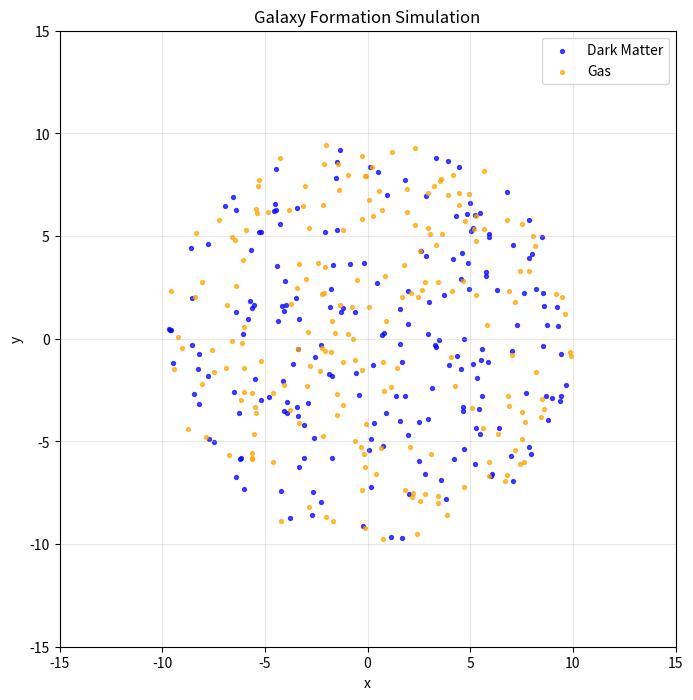
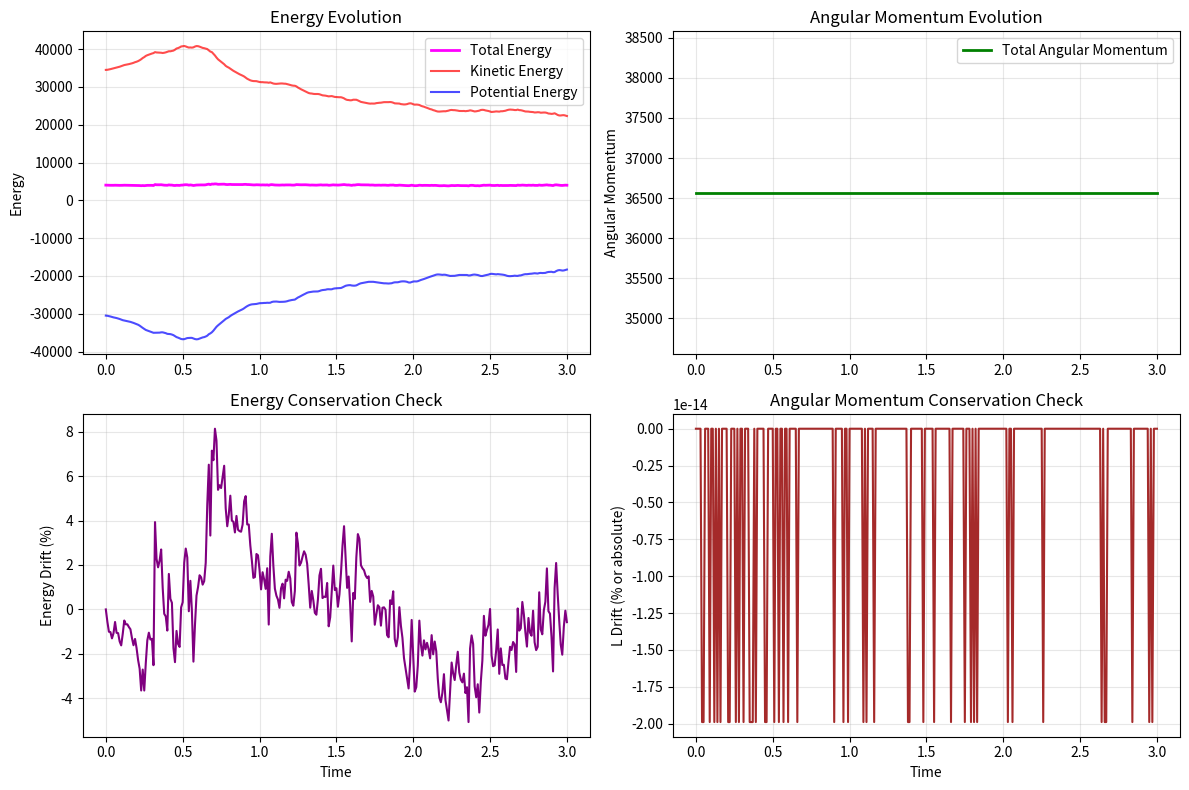
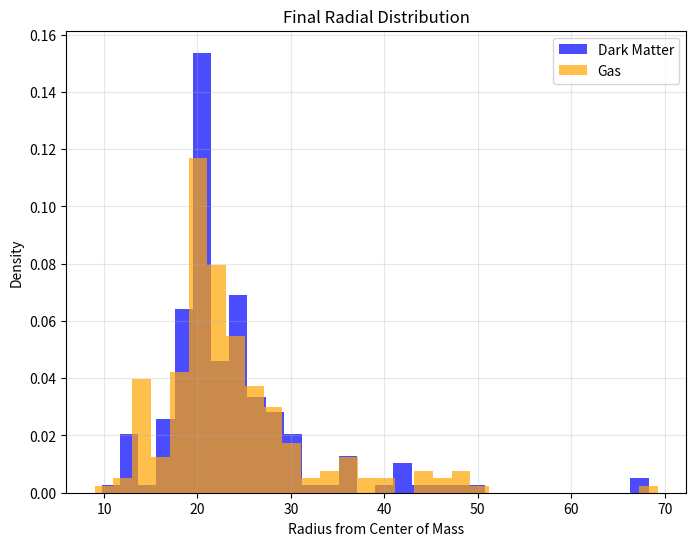

These charts were generated, in order, by the following Python code:
import numpy as np
import matplotlib.pyplot as plt
from matplotlib.animation import FuncAnimation

# --- USER SPEED CONTROL ---
time_factor = 1.0  # 0.5 is half-speed (slower), 2.0 is double-speed (faster), 1.0 is normal

# --- Simulation Parameters ---
N_dm = 200
N_gas = 200
G = 1.0
dt = 0.01
steps = 300
softening = 0.1

def initialize_particles(case):
    np.random.seed(42)
    N = N_dm + N_gas
    mass_dm = 2.0
    mass_gas = 1.0
    masses = np.hstack([np.ones(N_dm) * mass_dm, np.ones(N_gas) * mass_gas])

    r = np.sqrt(np.random.rand(N)) * 10
    theta = 2 * np.pi * np.random.rand(N)
    x = r * np.cos(theta)
    y = r * np.sin(theta)
    positions = np.vstack((x, y)).T

    velocities = np.zeros((N, 2))
    if case == "high":
        v_circ = np.sqrt(G * np.sum(masses) / (r + softening))
        velocities[:, 0] = -v_circ * np.sin(theta)
        velocities[:, 1] = v_circ * np.cos(theta)
    elif case == "low":
        velocities *= 0
    elif case == "asym":
        v_circ = np.sqrt(G * np.sum(masses) / (r + softening))
        velocities[:, 0] = -0.5 * v_circ * np.sin(theta) + np.random.randn(N) * 0.4
        velocities[:, 1] = 0.5 * v_circ * np.cos(theta) + np.random.randn(N) * 0.4

    indices_dm = np.arange(N_dm)
    indices_gas = np.arange(N_dm, N)
    return positions, velocities, masses, indices_dm, indices_gas

def compute_forces(positions, masses):
    N = len(masses)
    diff = positions[:, np.newaxis, :] - positions[np.newaxis, :, :]
    dist_sq = (diff ** 2).sum(axis=2) + softening ** 2
    inv_dist3 = np.where(dist_sq > 0, 1.0 / (dist_sq * np.sqrt(dist_sq)), 0.0)
    np.fill_diagonal(inv_dist3, 0.0)
    F = -G * (masses[:, np.newaxis] * masses[np.newaxis, :])[:, :, np.newaxis] * diff * inv_dist3[:, :, np.newaxis]
    accel = F.sum(axis=1) / masses[:, None]
    return accel

def compute_energies(positions, velocities, masses):
    KE = 0.5 * masses * (velocities ** 2).sum(axis=1)
    total_KE = KE.sum()
    N = len(masses)
    diff = positions[:, np.newaxis, :] - positions[np.newaxis, :, :]
    dist_sq = (diff ** 2).sum(axis=2) + softening ** 2
    # Fix: Use upper triangular mask to avoid double counting
    mask = np.triu(np.ones((N, N)), k=1)
    inv_dist = np.where(mask, 1.0 / np.sqrt(dist_sq), 0.0)
    PE = -G * (masses[:, None] * masses[None, :]) * inv_dist
    total_PE = PE.sum()
    total_E = total_KE + total_PE
    return total_KE, total_PE, total_E

def compute_total_angular_momentum(positions, velocities, masses):
    Lz = masses * (positions[:, 0] * velocities[:, 1] - positions[:, 1] * velocities[:, 0])
    return np.sum(Lz)

def evolve(positions, velocities, masses):
    accel = compute_forces(positions, masses)
    velocities += accel * dt
    positions += velocities * dt
    return positions, velocities

def run_simulation(case, steps=300):
    print(f"Running simulation with case: {case}")
    positions, velocities, masses, indices_dm, indices_gas = initialize_particles(case)
    pos_history = [positions.copy()]
    KE_list, PE_list, E_list, L_list = [], [], [], []
    
    # Store initial values
    KE, PE, E = compute_energies(positions, velocities, masses)
    L = compute_total_angular_momentum(positions, velocities, masses)
    KE_list.append(KE)
    PE_list.append(PE)
    E_list.append(E)
    L_list.append(L)
    
    for step in range(steps):
        if step % 50 == 0:
            print(f"Step {step}/{steps}")
        positions, velocities = evolve(positions, velocities, masses)
        pos_history.append(positions.copy())
        KE, PE, E = compute_energies(positions, velocities, masses)
        L = compute_total_angular_momentum(positions, velocities, masses)
        KE_list.append(KE)
        PE_list.append(PE)
        E_list.append(E)
        L_list.append(L)
    
    return np.array(pos_history), np.array(KE_list), np.array(PE_list), np.array(E_list), np.array(L_list), indices_dm, indices_gas

def animate_galaxy_evolution(pos_history, indices_dm, indices_gas, interval=30):
    fig, ax = plt.subplots(figsize=(8, 8))
    scat_dm = ax.scatter([], [], s=8, color='blue', alpha=0.7, label="Dark Matter")
    scat_gas = ax.scatter([], [], s=8, color='orange', alpha=0.7, label="Gas")
    ax.set_xlim(-15, 15)
    ax.set_ylim(-15, 15)
    ax.legend()
    ax.set_title("Galaxy Formation Simulation")
    ax.set_xlabel("x")
    ax.set_ylabel("y")
    ax.grid(True, alpha=0.3)
    ax.set_aspect('equal')

    def update(frame):
        ax.set_title(f"Galaxy Formation Simulation")
        scat_dm.set_offsets(pos_history[frame][indices_dm])
        scat_gas.set_offsets(pos_history[frame][indices_gas])
        return scat_dm, scat_gas

    anim = FuncAnimation(fig, update,
                        frames=len(pos_history),
                        interval=interval,
                        blit=True)
    plt.show()
    # Don't close the figure immediately - let matplotlib handle it
    return anim

def plot_energy_and_L(KE_list, PE_list, E_list, L_list):
    """Plot energy components and angular momentum evolution"""
    time_steps = np.arange(len(E_list)) * dt
    
    fig, axs = plt.subplots(2, 2, figsize=(12, 8))
    
    # Energy plot
    axs[0, 0].plot(time_steps, E_list, label='Total Energy', color='magenta', linewidth=2)
    axs[0, 0].plot(time_steps, KE_list, label='Kinetic Energy', color='red', alpha=0.7)
    axs[0, 0].plot(time_steps, PE_list, label='Potential Energy', color='blue', alpha=0.7)
    axs[0, 0].set_ylabel("Energy")
    axs[0, 0].set_title("Energy Evolution")
    axs[0, 0].legend()
    axs[0, 0].grid(True, alpha=0.3)
    
    # Angular momentum
    axs[0, 1].plot(time_steps, L_list, label='Total Angular Momentum', color='green', linewidth=2)
    axs[0, 1].set_ylabel("Angular Momentum")
    axs[0, 1].set_title("Angular Momentum Evolution")
    axs[0, 1].legend()
    axs[0, 1].grid(True, alpha=0.3)
    
    # Energy conservation check
    E_initial = E_list[0]
    energy_drift = (E_list - E_initial) / abs(E_initial) * 100
    axs[1, 0].plot(time_steps, energy_drift, color='purple')
    axs[1, 0].set_ylabel("Energy Drift (%)")
    axs[1, 0].set_xlabel("Time")
    axs[1, 0].set_title("Energy Conservation Check")
    axs[1, 0].grid(True, alpha=0.3)
    
    # Angular momentum conservation check
    L_initial = L_list[0]
    if abs(L_initial) > 1e-10:  # Avoid division by zero
        L_drift = (L_list - L_initial) / abs(L_initial) * 100
    else:
        L_drift = L_list - L_initial
    axs[1, 1].plot(time_steps, L_drift, color='brown')
    axs[1, 1].set_ylabel("L Drift (% or absolute)")
    axs[1, 1].set_xlabel("Time")
    axs[1, 1].set_title("Angular Momentum Conservation Check")
    axs[1, 1].grid(True, alpha=0.3)
    
    plt.tight_layout()
    plt.show()

def analyze_structure(positions, masses, indices_dm, indices_gas):
    """Analyze the final structure of the galaxy"""
    dm_positions = positions[indices_dm]
    gas_positions = positions[indices_gas]
    
    # Calculate center of mass
    total_mass = masses.sum()
    com = np.sum(positions * masses[:, np.newaxis], axis=0) / total_mass
    
    # Calculate radial distances from center of mass
    dm_radii = np.sqrt(np.sum((dm_positions - com)**2, axis=1))
    gas_radii = np.sqrt(np.sum((gas_positions - com)**2, axis=1))
    
    print(f"\nFinal Structure Analysis:")
    print(f"Center of mass: ({com[0]:.3f}, {com[1]:.3f})")
    print(f"Dark matter - Mean radius: {dm_radii.mean():.3f}, Std: {dm_radii.std():.3f}")
    print(f"Gas - Mean radius: {gas_radii.mean():.3f}, Std: {gas_radii.std():.3f}")
    
    # Plot radial distribution
    fig, ax = plt.subplots(figsize=(8, 6))
    ax.hist(dm_radii, bins=30, alpha=0.7, label='Dark Matter', color='blue', density=True)
    ax.hist(gas_radii, bins=30, alpha=0.7, label='Gas', color='orange', density=True)
    ax.set_xlabel('Radius from Center of Mass')
    ax.set_ylabel('Density')
    ax.set_title('Final Radial Distribution')
    ax.legend()
    ax.grid(True, alpha=0.3)
    plt.show()

# --- MAIN RUN SCRIPT ---
if __name__ == "__main__":
    case = "high"  # high, low, asym
    print(f"Starting galaxy simulation...")
    
    # Run simulation
    pos_history, KE, PE, E, L, indices_dm, indices_gas = run_simulation(case, steps=300)
    
    # Animation with adjusted speed
    frame_interval = max(1, int(30 / time_factor)) if time_factor > 0 else 30
    
    print("Starting animation...")
    anim = animate_galaxy_evolution(pos_history, indices_dm, indices_gas, interval=frame_interval)
    
    print("Plotting energy and angular momentum...")
    plot_energy_and_L(KE, PE, E, L)
    
    print("Analyzing final structure...")
    analyze_structure(pos_history[-1], 
                     np.hstack([np.ones(N_dm) * 2.0, np.ones(N_gas) * 1.0]), 
                     indices_dm, indices_gas)
    
    print("Simulation complete!")
